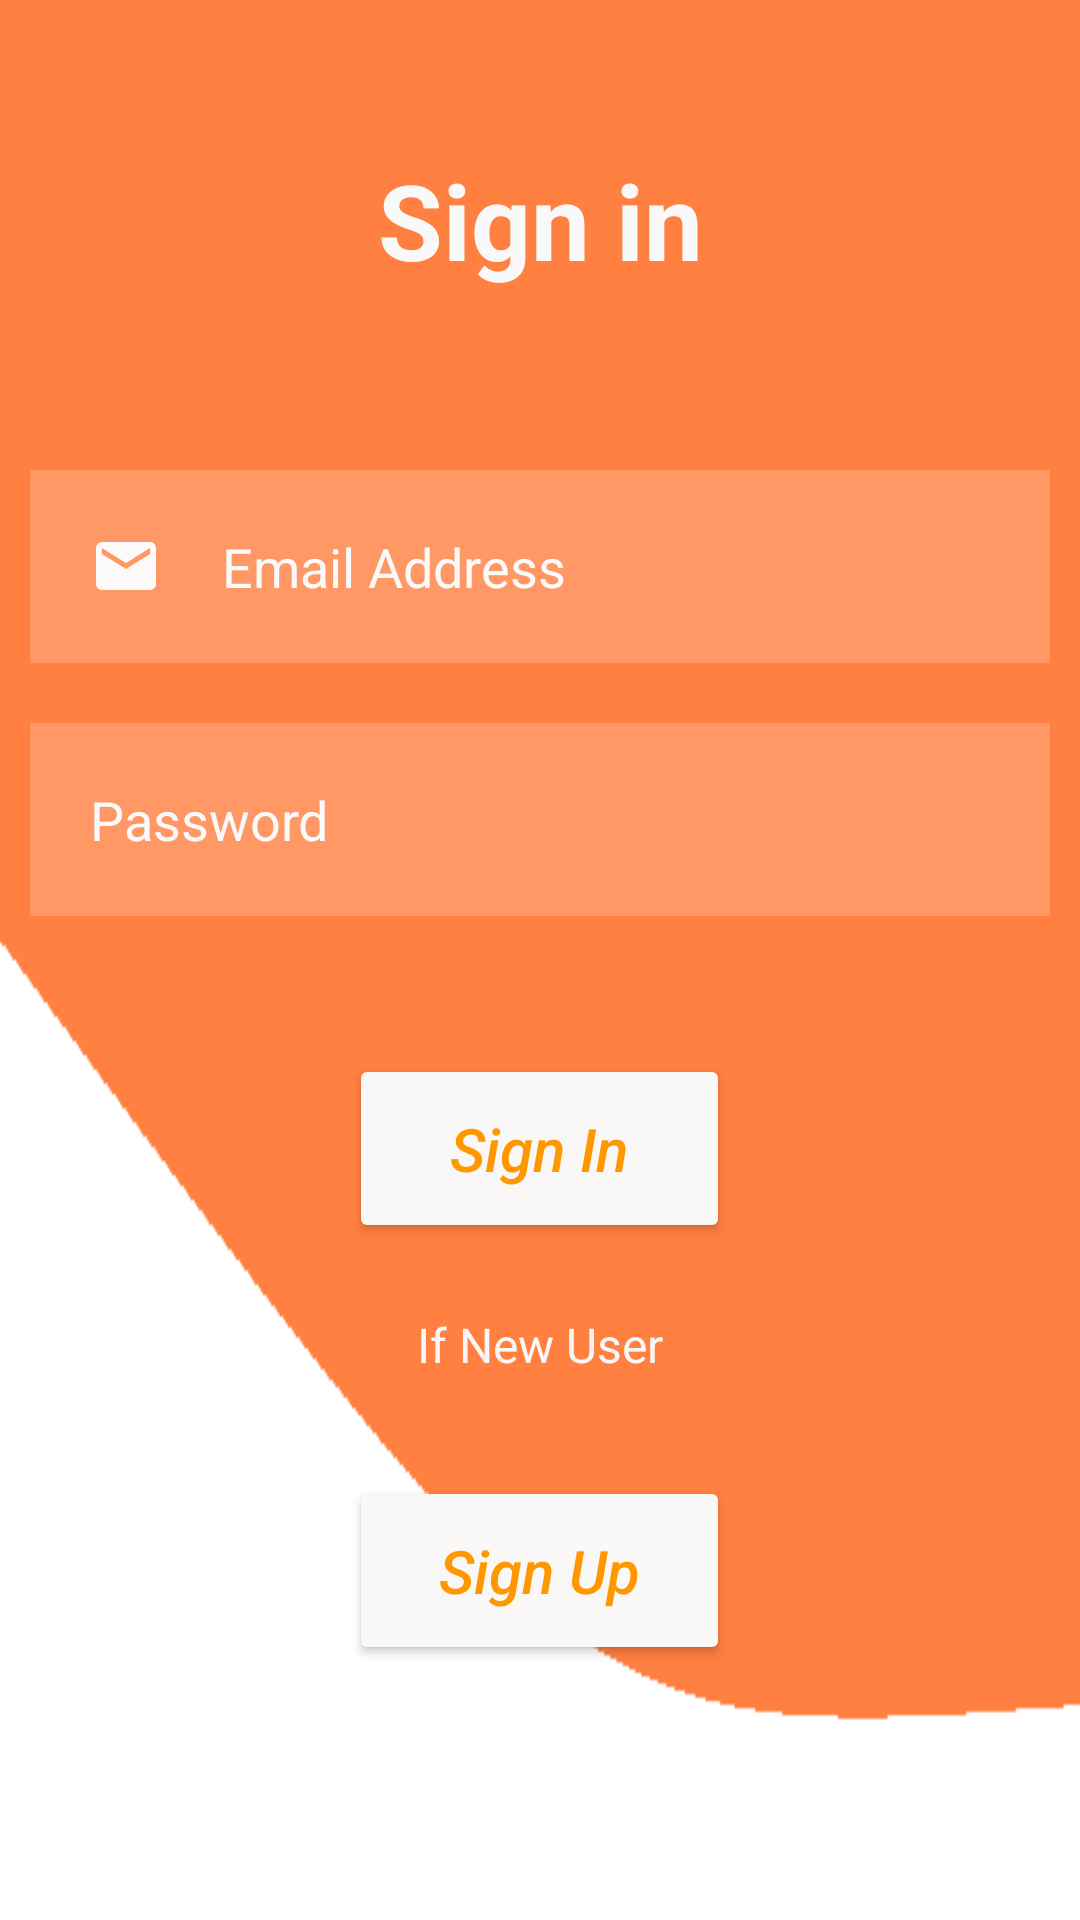

Produce the Android XML layout that renders to this screen, including the resource entries it uses.
<!-- AndroidManifest.xml: application theme Theme.Project -->
<!-- res/layout/activity_sign_in.xml -->
<?xml version="1.0" encoding="utf-8"?>
<RelativeLayout xmlns:android="http://schemas.android.com/apk/res/android"
    xmlns:app="http://schemas.android.com/apk/res-auto"
    xmlns:tools="http://schemas.android.com/tools"
    android:layout_width="match_parent"
    android:layout_height="match_parent"
    android:background="@drawable/signinbackground"
    tools:context=".SignIn">

    <TextView
        android:id="@+id/signin"
        android:layout_width="match_parent"
        android:layout_height="wrap_content"
        android:layout_marginStart="50dp"
        android:layout_centerHorizontal="true"
        android:layout_marginTop="50dp"
        android:layout_marginEnd="50dp"
        android:layout_marginBottom="50dp"
        android:gravity="center"
        android:text="Sign in"
        android:textColor="#FAF9F9"
        android:textSize="35dp"
        android:textStyle="bold" />

    <EditText
        android:id="@+id/EmailAddress"
        android:layout_width="match_parent"
        android:layout_height="wrap_content"
        android:layout_below="@id/signin"
        android:layout_marginStart="10dp"
        android:layout_marginTop="10dp"
        android:layout_marginEnd="10dp"
        android:layout_marginBottom="10dp"
        android:background="#30ffffff"
        android:drawableLeft="@drawable/ic_baseline_email_24"
        android:drawablePadding="20dp"
        android:ems="10"
        android:hint="Email Address"
        android:inputType="textEmailAddress"
        android:padding="20dp"
        android:textColor="#FAF7F7"
        android:textColorHint="#FBFAFA" />

    <EditText
        android:id="@+id/password"
        android:layout_width="match_parent"
        android:layout_height="wrap_content"
        android:ems="10"
        android:layout_below="@id/EmailAddress"
        android:background="#30ffffff"
        android:hint="Password"
        android:textColorHint="#FAF9F9"
        android:textColor="#FBFBFB"
        android:layout_margin="10dp"
        android:padding="20dp"
        android:drawablePadding="20dp"
        android:inputType="textPassword"
        android:drawableLeft="@drawable/ic_baseline_info_24"/>


    <Button
        android:id="@+id/SignInBtn"
        android:layout_width="127dp"
        android:layout_height="63dp"
        android:layout_below="@id/password"
        android:layout_centerInParent="true"
        android:layout_marginTop="36dp"
        android:text="Sign In"
        android:textAllCaps="false"
        android:textColor="#FF9800"
        android:textSize="20sp"
        android:textStyle="italic"
        app:backgroundTint="#FAF7F7"
        app:cornerRadius="18dp" />

    <TextView
        android:id="@+id/newuser"
        android:layout_width="wrap_content"
        android:layout_height="wrap_content"
        android:layout_below="@id/SignInBtn"
        android:layout_marginTop="23dp"
        android:text="@string/if_new_user"
        android:layout_centerHorizontal="true"
        android:textColor="#F8F6F6"
        android:textSize="16sp" />



    <Button
        android:id="@+id/SignUpBtn"
        android:layout_width="127dp"
        android:layout_height="63dp"
        android:layout_below="@id/newuser"
        android:layout_centerHorizontal="true"
        android:layout_marginTop="33dp"
        android:text="@string/sign_up"
        android:textAllCaps="false"
        android:textColor="#FF9800"
        android:textSize="20sp"
        android:textStyle="italic"
        app:backgroundTint="#FAF7F7"
        app:cornerRadius="18dp" />



</RelativeLayout>
<!-- resources referenced by this layout -->
<resources>
  <!-- drawable ic_baseline_email_24 (drawable) -->
  <vector android:height="24dp" android:tint="#FDFAFA"
      android:viewportHeight="24" android:viewportWidth="24"
      android:width="24dp" xmlns:android="http://schemas.android.com/apk/res/android">
      <path android:fillColor="@android:color/white" android:pathData="M20,4L4,4c-1.1,0 -1.99,0.9 -1.99,2L2,18c0,1.1 0.9,2 2,2h16c1.1,0 2,-0.9 2,-2L22,6c0,-1.1 -0.9,-2 -2,-2zM20,8l-8,5 -8,-5L4,6l8,5 8,-5v2z"/>
  </vector>
  <!-- drawable signinbackground: png bitmap (drawable, 3225 bytes) -->
  <string name="if_new_user">If New User</string>
  <string name="sign_up">Sign Up</string>
  <style name="Theme.Project" parent="Theme.MaterialComponents.DayNight.DarkActionBar">
          
          <item name="colorPrimary">#FF9800</item>
          <item name="colorPrimaryVariant">@color/purple_700</item>
          <item name="colorOnPrimary">@color/white</item>
          
          <item name="colorSecondary">@color/teal_200</item>
          <item name="colorSecondaryVariant">@color/teal_700</item>
          <item name="colorOnSecondary">@color/white</item>
          
          <item name="android:statusBarColor" tools:targetApi="l">?attr/colorPrimaryVariant</item>
          
          <item name="android:windowAnimationStyle">@style/CustomActivityAnimation</item>
      </style>
  <color name="purple_700">#FFC107</color>
  <color name="white">#FFFFFF</color>
  <color name="teal_200">#FF03DAC5</color>
  <color name="teal_700">#FF018786</color>
  <style name="CustomActivityAnimation" parent="@android:style/Animation.Activity">
          <item name="android:activityOpenEnterAnimation">@anim/slide_in_right</item>
          <item name="android:activityOpenExitAnimation">@anim/slide_out_left</item>
          <item name="android:activityCloseEnterAnimation">@anim/slide_in_left</item>
          <item name="android:activityCloseExitAnimation">@anim/slide_out_right</item>
      </style>
</resources>
